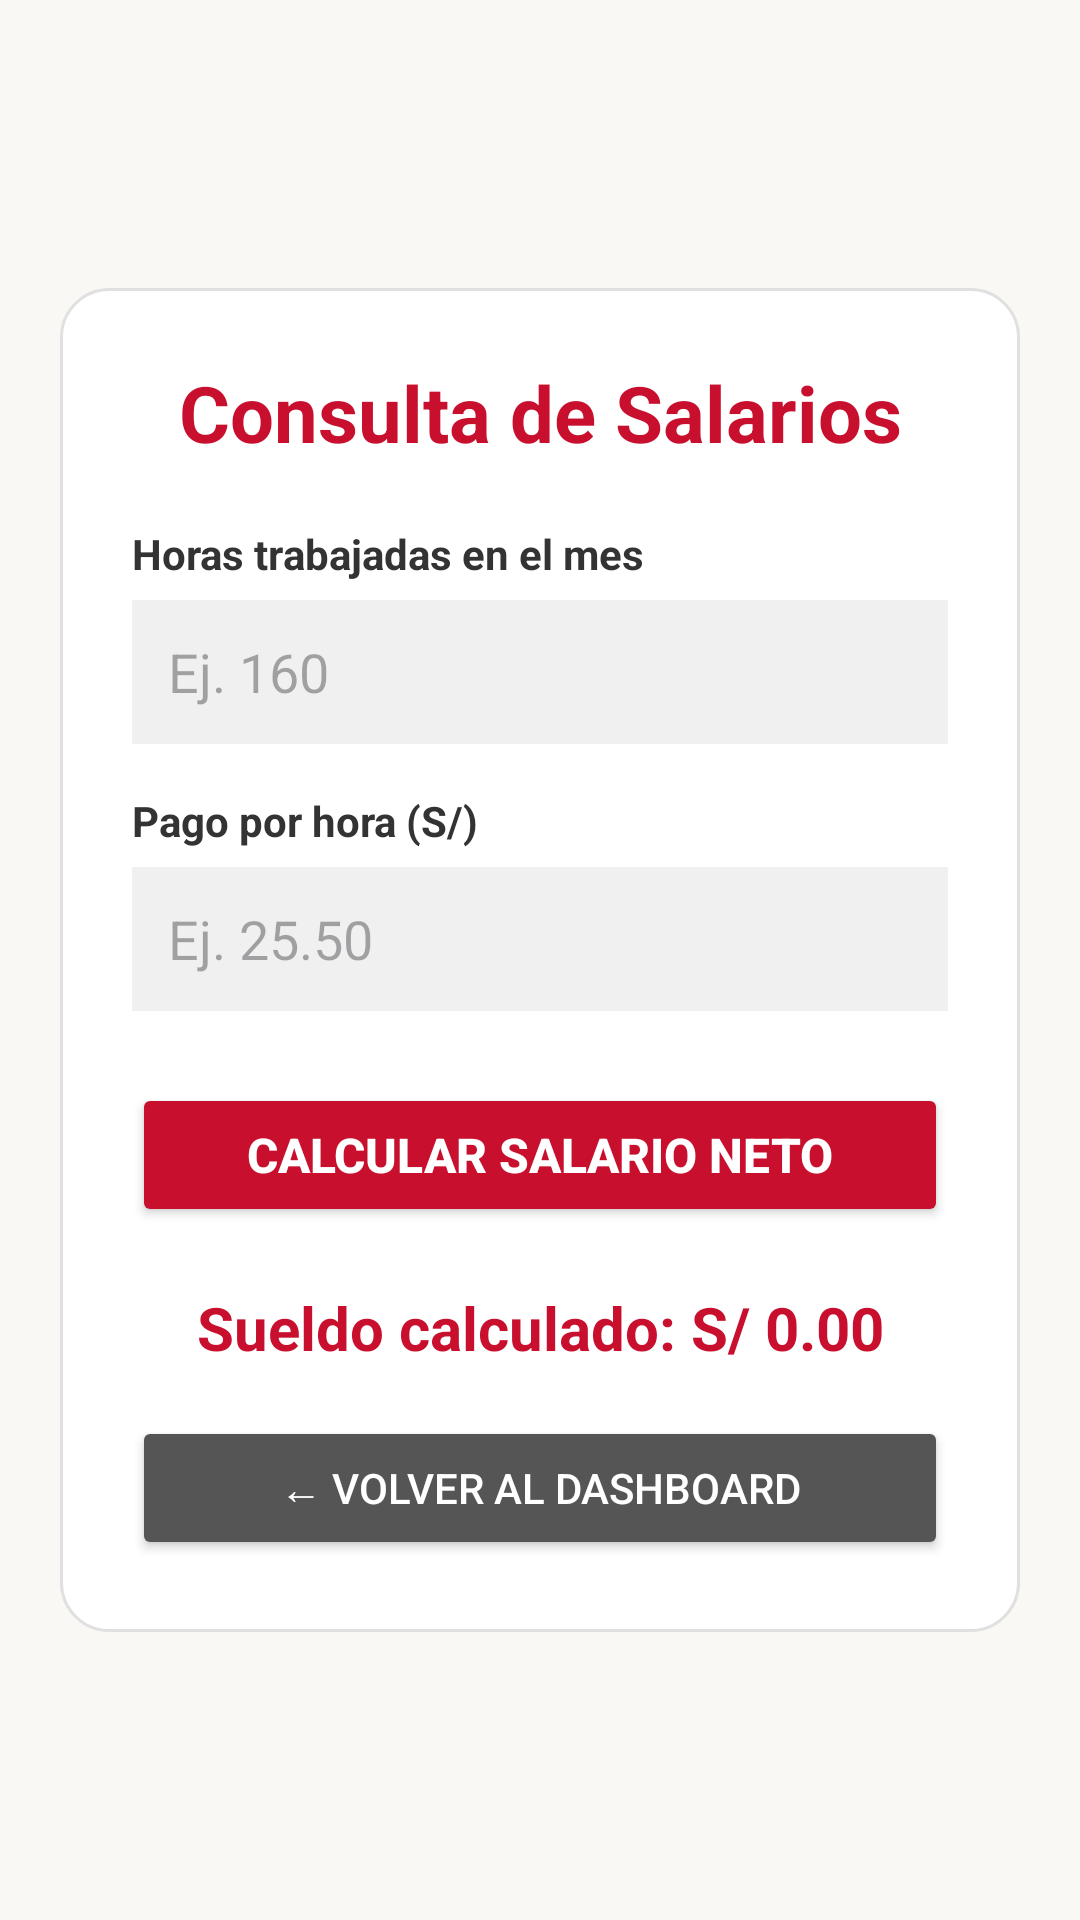

Layout XML and referenced resources for this Android screen:
<!-- AndroidManifest.xml: application theme Theme.TurismoChocanoApp -->
<!-- res/layout/fragment_salarios.xml -->
<?xml version="1.0" encoding="utf-8"?>
<ScrollView xmlns:android="http://schemas.android.com/apk/res/android"
    android:layout_width="match_parent"
    android:layout_height="match_parent"
    android:background="#FAF8F5"
    android:fillViewport="true">

    <LinearLayout
        android:layout_width="match_parent"
        android:layout_height="wrap_content"
        android:gravity="center"
        android:padding="20dp">

        <LinearLayout
            android:layout_width="match_parent"
            android:layout_height="wrap_content"
            android:background="@drawable/card_background"
            android:orientation="vertical"
            android:padding="24dp">

            <TextView
                android:layout_width="match_parent"
                android:layout_height="wrap_content"
                android:gravity="center"
                android:text="Consulta de Salarios"
                android:textColor="#C8102E"
                android:textSize="26sp"
                android:textStyle="bold" />

            <TextView
                android:layout_width="match_parent"
                android:layout_height="wrap_content"
                android:layout_marginTop="20dp"
                android:text="Horas trabajadas en el mes"
                android:textColor="#333333"
                android:textStyle="bold" />

            <EditText
                android:id="@+id/etHorasTrabajadas"
                android:layout_width="match_parent"
                android:layout_height="48dp"
                android:layout_marginTop="6dp"
                android:background="#F0F0F0"
                android:hint="Ej. 160"
                android:inputType="numberDecimal"
                android:paddingHorizontal="12dp"
                android:textColor="#333333" />

            <TextView
                android:layout_width="match_parent"
                android:layout_height="wrap_content"
                android:layout_marginTop="16dp"
                android:text="Pago por hora (S/)"
                android:textColor="#333333"
                android:textStyle="bold" />

            <EditText
                android:id="@+id/etPagoHora"
                android:layout_width="match_parent"
                android:layout_height="48dp"
                android:layout_marginTop="6dp"
                android:background="#F0F0F0"
                android:hint="Ej. 25.50"
                android:inputType="numberDecimal"
                android:paddingHorizontal="12dp"
                android:textColor="#333333" />

            <Button
                android:id="@+id/btnCalcularSalario"
                android:layout_width="match_parent"
                android:layout_height="wrap_content"
                android:layout_marginTop="24dp"
                android:backgroundTint="#C8102E"
                android:padding="12dp"
                android:text="Calcular Salario Neto"
                android:textColor="#FFFFFF"
                android:textSize="16sp"
                android:textStyle="bold" />

            <TextView
                android:id="@+id/tvResultadoSalario"
                android:layout_width="match_parent"
                android:layout_height="wrap_content"
                android:layout_marginTop="20dp"
                android:gravity="center"
                android:text="Sueldo calculado: S/ 0.00"
                android:textColor="#C8102E"
                android:textSize="20sp"
                android:textStyle="bold" />

            <Button
                android:id="@+id/btnVolverDashboard"
                android:layout_width="match_parent"
                android:layout_height="wrap_content"
                android:layout_marginTop="16dp"
                android:backgroundTint="#555555"
                android:text="← Volver al Dashboard"
                android:textColor="#FFFFFF" />

        </LinearLayout>
    </LinearLayout>
</ScrollView>
<!-- resources referenced by this layout -->
<resources>
  <!-- drawable card_background (drawable) -->
  <?xml version="1.0" encoding="utf-8"?>
  <shape xmlns:android="http://schemas.android.com/apk/res/android"
      android:shape="rectangle">
      <solid android:color="#FFFFFF" />
      <corners android:radius="16dp" />
      <padding android:left="16dp" android:top="16dp" android:right="16dp" android:bottom="16dp" />
      <stroke android:width="1dp" android:color="#E0E0E0" />
  </shape>
  <style name="Theme.TurismoChocanoApp" parent="Base.Theme.TurismoChocanoApp" />
  <style name="Base.Theme.TurismoChocanoApp" parent="Theme.Material3.DayNight.NoActionBar">
          
          
      </style>
</resources>
